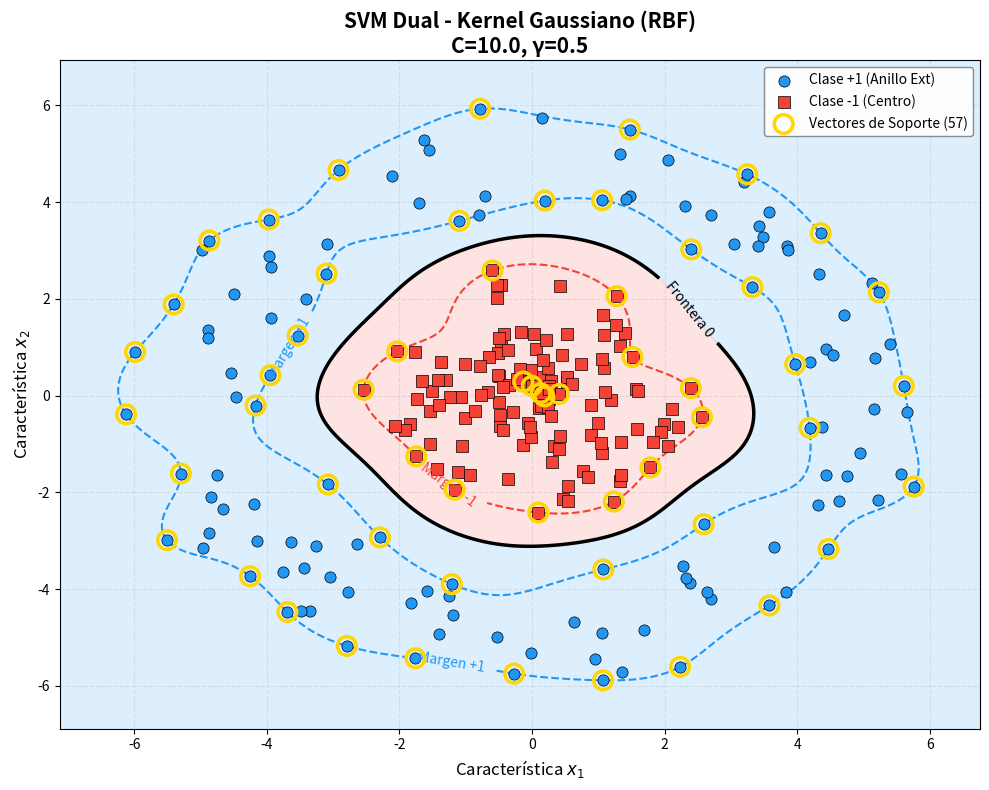

Write Python code to recreate this figure. (Note: this script raises an exception after producing the figure.)
"""
Support Vector Machine — Dual Kernelizado Avanzado
===================================================

Formulación Dual con Kernel Trick:
    min_{α}  (1/2) Σ_i Σ_j α_i α_j y_i y_j K(x_i, x_j) - Σ_i α_i
    s.t.     Σ_i α_i y_i = 0
             0 ≤ α_i ≤ C,  ∀ i

"""

from __future__ import annotations

import os
import numpy as np
import matplotlib.pyplot as plt
from numpy.typing import NDArray
from scipy.optimize import minimize, OptimizeResult


# =============================================================================
# 1. FUNCIONES KERNEL
# =============================================================================

class Kernels:
    """Implementaciones vectorizadas de funciones Kernel (Refactorizado de Soft-Margin)."""

    @staticmethod
    def linear() -> callable:
        def calc(X1: NDArray[np.float64], X2: NDArray[np.float64]) -> NDArray[np.float64]:
            return X1 @ X2.T
        return calc

    @staticmethod
    def gaussian(gamma: float = 0.5) -> callable:
        """Kernel Gaussiano (Radial Basis Function)."""
        def calc(X1: NDArray[np.float64], X2: NDArray[np.float64]) -> NDArray[np.float64]:
            sq_norm1 = np.sum(X1**2, axis=1, keepdims=True)
            sq_norm2 = np.sum(X2**2, axis=1)
            dist_sq = sq_norm1 + sq_norm2 - 2 * (X1 @ X2.T)
            dist_sq = np.maximum(dist_sq, 0.0)
            return np.exp(-gamma * dist_sq)
        return calc

    @staticmethod
    def polynomial(degree: float = 3, c: float = 1.0) -> callable:
        """Kernel Polinomial."""
        def calc(X1: NDArray[np.float64], X2: NDArray[np.float64]) -> NDArray[np.float64]:
            return (X1 @ X2.T + c) ** degree
        return calc


# =============================================================================
# 2. GENERACIÓN DE DATOS (Anillos Concéntricos)
# =============================================================================

def generar_datos_anillos(
    n_muestras: int = 300,
    ruido: float = 0.2,
    semilla: int = 42,
) -> tuple[NDArray[np.float64], NDArray[np.int8]]:
    """Genera un dataset sintético bidimensional: anillos concéntricos no linealmente separables."""
    rng = np.random.default_rng(semilla)
    n_clase = n_muestras // 2

    # Clase -1: Círculo interior
    radio_int = rng.uniform(0, 2.5, n_clase)
    theta_int = rng.uniform(0, 2 * np.pi, n_clase)
    X_int = np.column_stack([radio_int * np.cos(theta_int), radio_int * np.sin(theta_int)])
    y_int = -np.ones(n_clase, dtype=np.int8)

    # Clase +1: Anillo exterior
    radio_ext = rng.uniform(4.0, 6.0, n_clase)
    theta_ext = rng.uniform(0, 2 * np.pi, n_clase)
    X_ext = np.column_stack([radio_ext * np.cos(theta_ext), radio_ext * np.sin(theta_ext)])
    y_ext = np.ones(n_clase, dtype=np.int8)

    X = np.vstack([X_int, X_ext])
    X += rng.standard_normal(X.shape) * ruido
    y = np.concatenate([y_int, y_ext])

    idx = rng.permutation(n_muestras)
    return X[idx], y[idx]


# =============================================================================
# 3. MODELO DE OPTIMIZACIÓN — SVM DUAL KERNEL
# =============================================================================

class SVMDualKernel:
    """Implementación OOP del SVM Dual con Kernels No Lineales."""
    def __init__(self, C: float = 1.0, kernel: callable = None, tol: float = 1e-5):
        self.C = C
        self.kernel = kernel if kernel is not None else Kernels.linear()
        self.tol = tol
        self.alpha = None
        self.b = 0.0
        self.X_fit = None
        self.y_fit = None
        self.sv_mask = None
        self.is_fit = False

    def fit(self, X: NDArray[np.float64], y: NDArray[np.int8], maxiter: int = 1000) -> bool:
        """Entrena el hiperplano en espacio dual usando SLSQP."""
        n_samples = X.shape[0]
        y_float = y.astype(np.float64)

        # 1. Matriz de Gram K y Matriz Q
        K = self.kernel(X, X)
        Q = np.outer(y_float, y_float) * K

        # 2. Objetivo Primal adaptado a Dual
        def objetivo(alpha: NDArray[np.float64]) -> np.float64:
            return np.float64(0.5 * np.dot(alpha, Q @ alpha) - np.sum(alpha))

        def grad_objetivo(alpha: NDArray[np.float64]) -> NDArray[np.float64]:
            return Q @ alpha - 1.0

        # 3. Restricción y Jacobiano
        def restriccion(alpha: NDArray[np.float64]) -> np.float64:
            return np.dot(alpha, y_float)

        def jac_restriccion(alpha: NDArray[np.float64]) -> NDArray[np.float64]:
            return y_float

        cons = {'type': 'eq', 'fun': restriccion, 'jac': jac_restriccion}
        bounds = [(0.0, self.C) for _ in range(n_samples)]
        x0 = np.zeros(n_samples, dtype=np.float64)

        # 4. Solución
        resultado: OptimizeResult = minimize(
            fun=objetivo,
            x0=x0,
            method='SLSQP',
            jac=grad_objetivo,
            bounds=bounds,
            constraints=cons,
            options={'maxiter': maxiter, 'ftol': 1e-6, 'disp': False}
        )

        if not resultado.success:
            print(f"  [!] Advertencia SLSQP: {resultado.message}")

        self.alpha = resultado.x
        self.alpha[self.alpha < self.tol] = 0.0

        self.X_fit = X
        self.y_fit = y_float
        self.is_fit = True

        # 5. Identificación KKT en Dual (Evolucionado desde Hard Margin)
        self.sv_mask = self.alpha > self.tol

        # 6. Intercepto b (Vectores estrictamente en el margen)
        margin_sv = (self.alpha > self.tol) & (self.alpha < self.C - self.tol)
        if np.any(margin_sv):
            idx = np.where(margin_sv)[0]
            b_vals = y_float[idx] - np.sum((self.alpha * y_float)[:, np.newaxis] * K[:, idx], axis=0)
            self.b = float(np.mean(b_vals))
        elif np.any(self.sv_mask):
            idx = np.where(self.sv_mask)[0]
            b_vals = y_float[idx] - np.sum((self.alpha * y_float)[:, np.newaxis] * K[:, idx], axis=0)
            self.b = float(np.mean(b_vals))
        else:
            self.b = 0.0
            
        return resultado.success

    def decision_function(self, X: NDArray[np.float64]) -> NDArray[np.float64]:
        """Proyección no lineal f(x) = sum alpha_i y_i K(x, x_i) + b"""
        if not self.is_fit:
            raise ValueError("El modelo no ha sido entrenado.")
        K_pred = self.kernel(X, self.X_fit)
        return np.dot(K_pred, self.alpha * self.y_fit) + self.b

    def predict(self, X: NDArray[np.float64]) -> NDArray[np.int8]:
        return np.sign(self.decision_function(X)).astype(np.int8)


# =============================================================================
# 4. VISUALIZACIÓN CONSISTENTE (Mapeo Topológico)
# =============================================================================

def graficar_resultados_kernel(
    modelo: SVMDualKernel,
    X: NDArray[np.float64],
    y: NDArray[np.int8],
    titulo: str,
    filename: str
) -> None:
    """Conserva la firma visual de las iteraciones previas (Hard/Soft Margin)."""
    fig, ax = plt.subplots(figsize=(10, 8))

    x_min, x_max = X[:, 0].min() - 1, X[:, 0].max() + 1
    y_min, y_max = X[:, 1].min() - 1, X[:, 1].max() + 1
    xx, yy = np.meshgrid(np.linspace(x_min, x_max, 250),
                         np.linspace(y_min, y_max, 250))

    X_grid = np.c_[xx.ravel(), yy.ravel()]
    Z = modelo.decision_function(X_grid).reshape(xx.shape)

    # Regiones
    ax.contourf(xx, yy, Z, levels=[-100, 0, 100], colors=['#F44336', '#2196F3'], alpha=0.15)
    
    # Fronteras y márgenes
    contour = ax.contour(xx, yy, Z, levels=[-1, 0, 1],
                         linestyles=['--', '-', '--'],
                         colors=['#F44336', 'k', '#2196F3'],
                         linewidths=[1.5, 2.5, 1.5])
    ax.clabel(contour, inline=True, fontsize=10, fmt={-1: 'Margen -1', 0: 'Frontera 0', 1: 'Margen +1'})

    # Puntos originales - Mantiene firma de colores del autor
    colores: dict[int, str] = {1: '#2196F3', -1: '#F44336'}
    marcadores: dict[int, str] = {1: 'o', -1: 's'}
    labels: dict[int, str] = {1: 'Clase +1 (Anillo Ext)', -1: 'Clase -1 (Centro)'}

    for clase in [1, -1]:
        mask = (y == clase)
        ax.scatter(X[mask, 0], X[mask, 1],
                   c=colores[clase], marker=marcadores[clase],
                   edgecolors='k', linewidth=0.5, s=65, label=labels[clase], zorder=3)

    # Resaltar Vectores de Soporte con el estándar oro definido en N-1
    if modelo.is_fit:
        sv_idx = np.where(modelo.sv_mask)[0]
        if len(sv_idx) > 0:
            ax.scatter(X[sv_idx, 0], X[sv_idx, 1],
                       s=180, facecolors='none', edgecolors='#FFD600',
                       linewidth=2.5, zorder=4, label=f'Vectores de Soporte ({len(sv_idx)})')

    ax.set_title(titulo, fontsize=15, fontweight='bold')
    ax.set_xlabel('Característica $x_1$', fontsize=12)
    ax.set_ylabel('Característica $x_2$', fontsize=12)
    ax.legend(loc='upper right', fontsize=10, framealpha=0.9, edgecolor='gray')
    ax.grid(True, alpha=0.3, linestyle='--')

    fig.tight_layout()
    root_dir = os.path.dirname(os.path.dirname(os.path.abspath(__file__)))
    assets_dir = os.path.join(root_dir, 'assets', 'dual_kernel')
    os.makedirs(assets_dir, exist_ok=True)
    ruta_guardado = os.path.join(assets_dir, filename)
    plt.savefig(ruta_guardado, dpi=150, bbox_inches='tight')
    print(f"  [+] Gráfico exportado a: {filename}")
    plt.close()


# =============================================================================
# 5. EJECUCIÓN PRINCIPAL
# =============================================================================

def main() -> None:
    print("=" * 70)
    print("  SVM DUAL KERNELIZADO — ANILLOS CONCÉNTRICOS")
    print("=" * 70)

    X, y = generar_datos_anillos(n_muestras=250, ruido=0.3)

    # -------------------------------------------------------------------------
    # Prueba 1: Kernel Gaussiano (RBF)
    # -------------------------------------------------------------------------
    print("\n[Escenario 1] Kernel Gaussiano (RBF)")
    gamma_rbf = 0.5
    C_param = 10.0
    svm_rbf = SVMDualKernel(C=C_param, kernel=Kernels.gaussian(gamma=gamma_rbf))
    svm_rbf.fit(X, y)

    print(f"  Vectores de soporte : {np.sum(svm_rbf.sv_mask)}")
    print(f"  Intercepto (b)      : {svm_rbf.b:.4f}")
    
    graficar_resultados_kernel(
        svm_rbf, X, y,
        f'SVM Dual - Kernel Gaussiano (RBF)\nC={C_param}, γ={gamma_rbf}',
        'reporte_visual_rbf.png'
    )

    # -------------------------------------------------------------------------
    # Prueba 2: Kernel Polinomial
    # -------------------------------------------------------------------------
    print("\n[Escenario 2] Kernel Polinomial")
    grado = 2
    constante = 1.0
    svm_poly = SVMDualKernel(C=C_param, kernel=Kernels.polynomial(degree=grado, c=constante))
    svm_poly.fit(X, y)

    print(f"  Vectores de soporte : {np.sum(svm_poly.sv_mask)}")
    print(f"  Intercepto (b)      : {svm_poly.b:.4f}")

    graficar_resultados_kernel(
        svm_poly, X, y,
        f'SVM Dual - Kernel Polinomial\nC={C_param}, grado={grado}, c={constante}',
        'reporte_visual_poly.png'
    )
    
    root_dir = os.path.dirname(os.path.dirname(os.path.abspath(__file__)))
    assets_dir = os.path.join(root_dir, 'assets', 'dual_kernel')
    print("\n" + "=" * 60)
    print(f"  [✓] Finalizado exitosamente. Revisa las imágenes generadas en:\n      {assets_dir}")
    print("=" * 60 + "\n")

if __name__ == "__main__":
    main()
